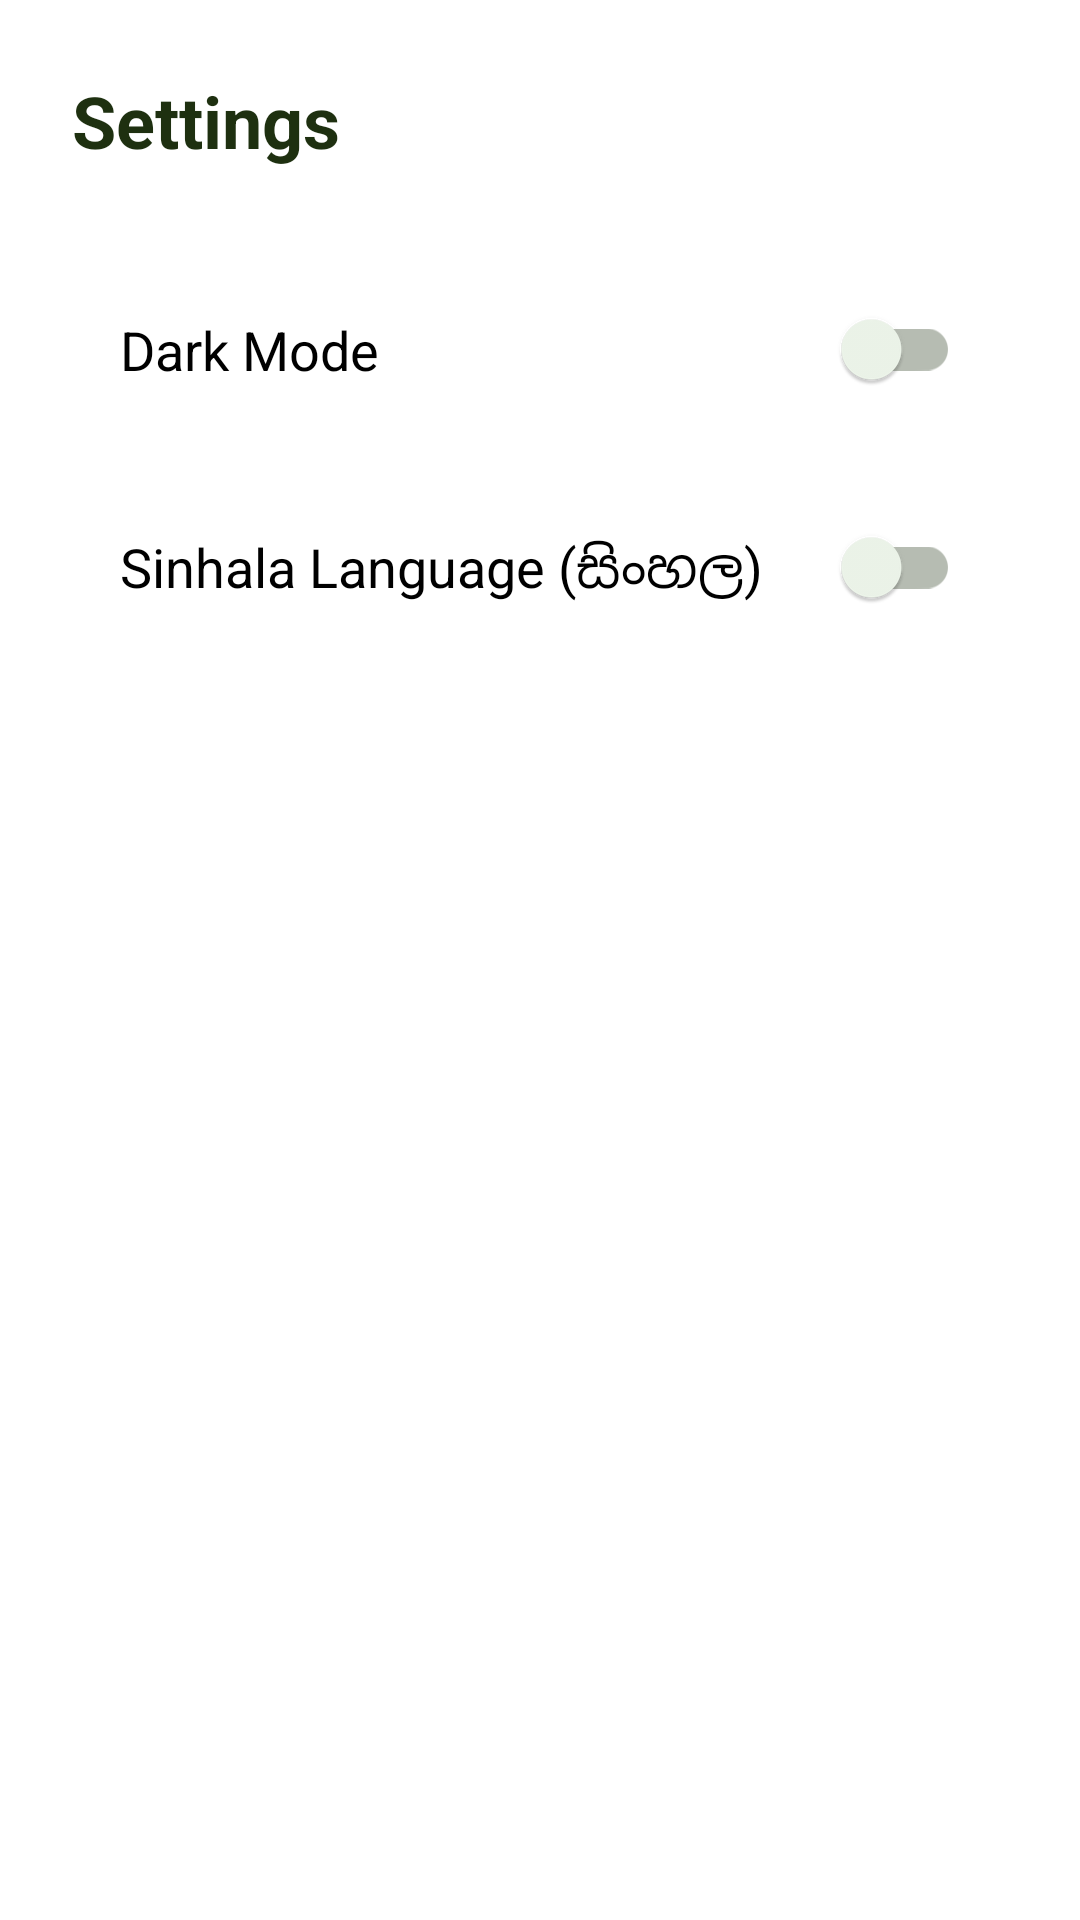

Layout XML and referenced resources for this Android screen:
<!-- AndroidManifest.xml: application theme AppTheme -->
<!-- res/layout/fragment_settings.xml -->
<?xml version="1.0" encoding="utf-8"?>
<LinearLayout
    xmlns:android="http://schemas.android.com/apk/res/android"
    android:layout_width="match_parent"
    android:layout_height="match_parent"
    android:orientation="vertical"
    android:padding="24dp"
    android:background="?attr/colorSurface">

    <TextView
        android:layout_width="match_parent"
        android:layout_height="wrap_content"
        android:text="@string/settings_title"
        android:textSize="24sp"
        android:textStyle="bold"
        android:layout_marginBottom="32dp" />

    <com.google.android.material.switchmaterial.SwitchMaterial
        android:id="@+id/switchDarkMode"
        android:layout_width="match_parent"
        android:layout_height="wrap_content"
        android:text="@string/settings_dark_mode"
        android:textSize="18sp"
        android:padding="16dp"
        android:layout_marginBottom="16dp" />

    <com.google.android.material.switchmaterial.SwitchMaterial
        android:id="@+id/switchLanguage"
        android:layout_width="match_parent"
        android:layout_height="wrap_content"
        android:text="@string/settings_sinhala_language"
        android:textSize="18sp"
        android:padding="16dp" />

</LinearLayout>
<!-- resources referenced by this layout -->
<resources>
  <string name="settings_dark_mode">Dark Mode</string>
  <string name="settings_sinhala_language">Sinhala Language (සිංහල)</string>
  <string name="settings_title">Settings</string>
  <style name="AppTheme" parent="Theme.MaterialComponents.DayNight.DarkActionBar">
          
          <item name="colorPrimary">@color/colorPrimary</item>
          <item name="colorPrimaryVariant">@color/colorPrimaryDark</item>
          <item name="colorOnPrimary">@color/onPrimary</item>
          <item name="colorSecondary">@color/colorThird</item>
          <item name="colorOnSecondary">@color/white</item>
  
          
          <item name="colorSurface">@color/surface</item>
          <item name="colorOnSurface">@color/fontColor</item>
          <item name="android:colorBackground">@color/background</item>
          <item name="android:windowBackground">@color/background</item>
  
          
          <item name="elevationOverlayEnabled">true</item>
          <item name="elevationOverlayColor">@color/colorPrimary</item>
  
          
          <item name="fontFamily">@font/lato</item>
          <item name="android:textColor">@color/fontColor</item>
  
          
          <item name="android:statusBarColor">@color/colorPrimaryDark</item>
  
          
          <item name="colorAccent">@color/colorPrimary</item>
      </style>
  <color name="colorPrimary">#5DAE3A</color>
  <color name="colorPrimaryDark">#3D8020</color>
  <color name="onPrimary">#FFFFFF</color>
  <color name="colorThird">#FC7557</color>
  <color name="white">#FFFFFF</color>
  <color name="surface">#FFFFFF</color>
  <color name="fontColor">#1E3010</color>
  <color name="background">#F2FBE8</color>
</resources>
